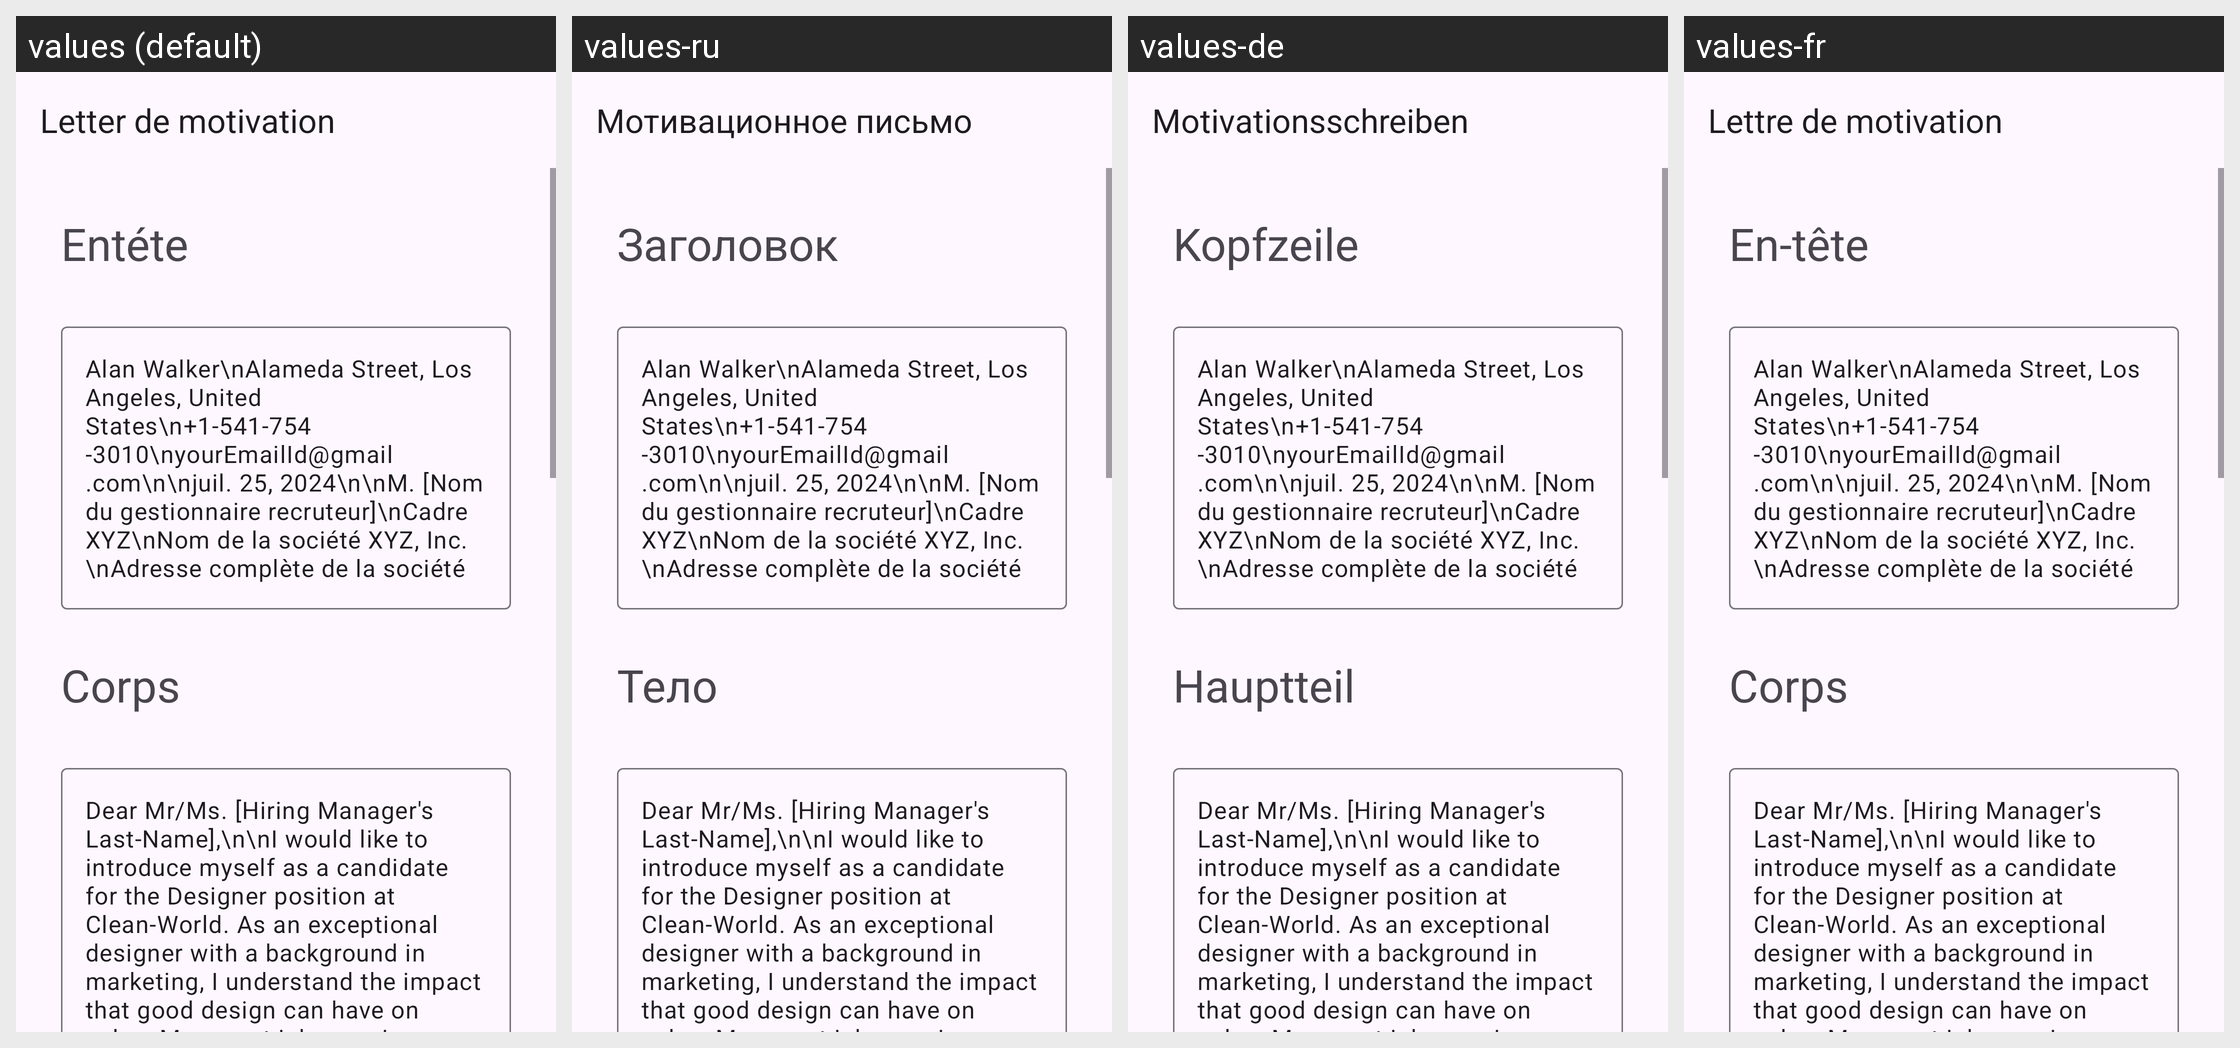

Strings drawn on this Android screen and how each of the app's shown locales translates them:
Android screen res/layout/activity_designer.xml rendered under 4 locales, left to right: values (default), values-ru, values-de, values-fr. Device: Nexus 5 (rendered at 1080×1920; each locale shown at half size, 540×960, under a caption strip naming it); theme Theme.App_creat_profesionell_cv.
Other locales in the repository, not shown: values-en, values-it.
Strings drawn on this screen, with the default value and each locale's value (text and hints the layout hard-codes, and strings that could not be matched under every locale, appear in the picture but are not listed):

letter_de_motivation
  values: Letter de motivation
  values-ru: Мотивационное письмо
  values-de: Motivationsschreiben
  values-fr: Lettre de motivation

ent_te
  values: Entéte
  values-ru: Заголовок
  values-de: Kopfzeile
  values-fr: En-tête

corps
  values: Corps
  values-ru: Тело
  values-de: Hauptteil
  values-fr: Corps
